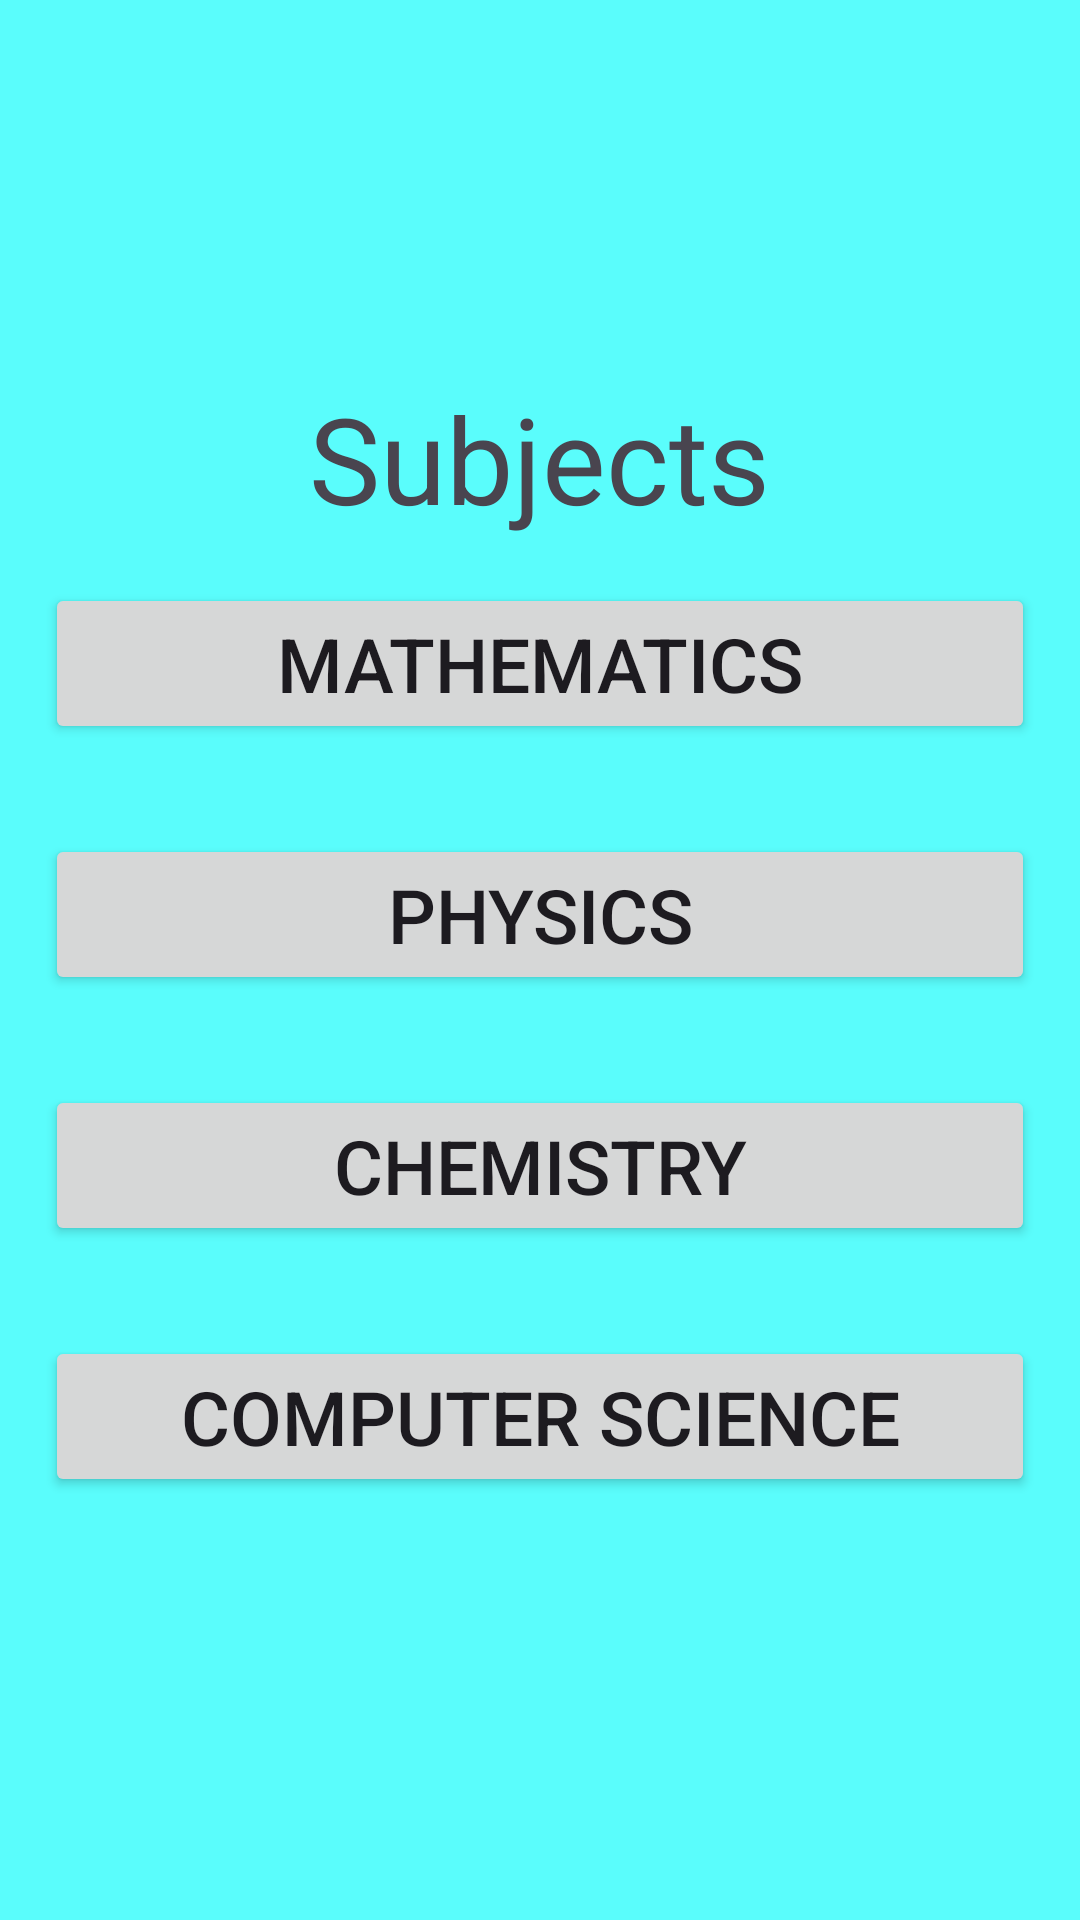

Android layout source for this screen:
<!-- AndroidManifest.xml: application theme Theme.EduBook -->
<!-- res/layout/fragment_subject_list.xml -->
<?xml version="1.0" encoding="utf-8"?>
<LinearLayout xmlns:android="http://schemas.android.com/apk/res/android"
    xmlns:tools="http://schemas.android.com/tools"
    android:layout_width="match_parent"
    android:layout_height="match_parent"
    tools:context=".SubjectListFragment"
    android:orientation="vertical"
    android:background="#5AFDFC"
    android:gravity="center">

    
    <TextView
        android:layout_width="wrap_content"
        android:layout_height="wrap_content"
        android:gravity="center_horizontal"
        android:text="Subjects"
        android:textSize="40dp"/>
    <Button
        android:id="@+id/MathId"
        android:layout_width="match_parent"
        android:layout_height="wrap_content"
        android:text="MATHEMATICS"
        android:textSize="25dp"
        android:layout_margin="15dp"/>
    <Button
        android:id="@+id/PhysicsId"
        android:layout_width="match_parent"
        android:layout_height="wrap_content"
        android:text="PHYSICS"
        android:textSize="25dp"
        android:layout_margin="15dp"/>

    <Button
        android:id="@+id/ChemistryId"
        android:layout_width="match_parent"
        android:layout_height="wrap_content"
        android:text="CHEMISTRY"
        android:textSize="25dp"
        android:layout_margin="15dp"/>
    <Button
        android:id="@+id/CSId"
        android:layout_width="match_parent"
        android:layout_height="wrap_content"
        android:text="COMPUTER SCIENCE"
        android:textSize="25dp"
        android:layout_margin="15dp"/>

</LinearLayout>
<!-- resources referenced by this layout -->
<resources>
  <style name="Theme.EduBook" parent="Theme.MaterialComponents.DayNight.DarkActionBar">
          
          <item name="colorPrimary">@color/purple_500</item>
          <item name="colorPrimaryVariant">@color/purple_700</item>
          <item name="colorOnPrimary">@color/white</item>
          
          <item name="colorSecondary">@color/teal_200</item>
          <item name="colorSecondaryVariant">@color/teal_700</item>
          <item name="colorOnSecondary">@color/black</item>
          
          <item name="android:statusBarColor">?attr/colorPrimaryVariant</item>
          
      </style>
  <!-- not gathered from this repository: default colours our renderer supplied (Android Studio template values) -->
  <color name="purple_500">#FF6200EE</color>
  <color name="purple_700">#FF3700B3</color>
  <color name="teal_200">#FF03DAC5</color>
  <color name="teal_700">#FF018786</color>
  <color name="black">#FF000000</color>
  <color name="white">#FFFFFFFF</color>
</resources>
